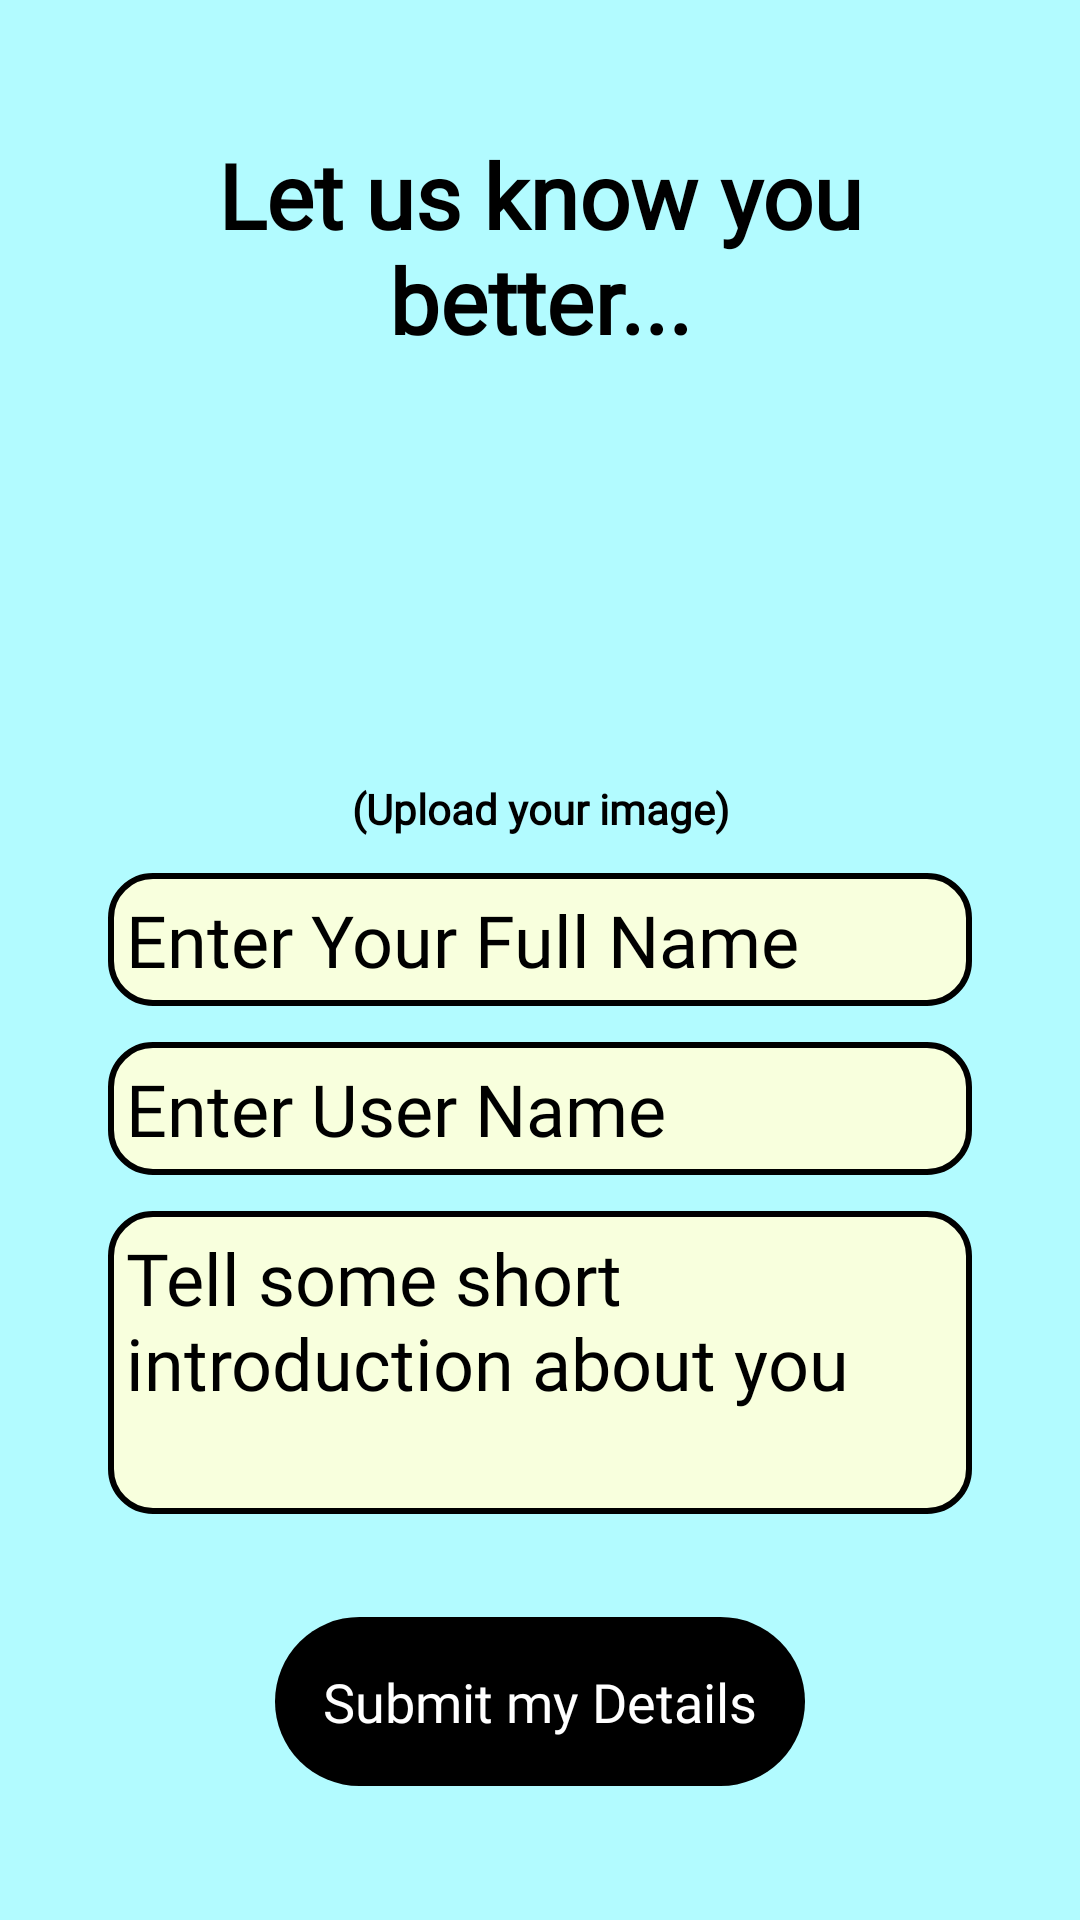

Produce the Android XML layout that renders to this screen, including the resource entries it uses.
<!-- AndroidManifest.xml: application theme Theme.BlogApp -->
<!-- res/layout/fragment_user_data_input.xml -->
<?xml version="1.0" encoding="utf-8"?>
<androidx.constraintlayout.widget.ConstraintLayout xmlns:android="http://schemas.android.com/apk/res/android"
    xmlns:app="http://schemas.android.com/apk/res-auto"
    xmlns:tools="http://schemas.android.com/tools"
    android:layout_width="match_parent"
    android:layout_height="match_parent"
    android:background="@color/lightest_blue"
    tools:context=".userDataCollection.view.UserDataInputFragment">


    <androidx.constraintlayout.widget.Guideline
        android:id="@+id/guideline2"
        android:layout_width="wrap_content"
        android:layout_height="wrap_content"
        android:orientation="vertical"
        app:layout_constraintGuide_percent="0.1" />

    <androidx.constraintlayout.widget.Guideline
        android:id="@+id/guideline6"
        android:layout_width="wrap_content"
        android:layout_height="wrap_content"
        android:orientation="vertical"
        app:layout_constraintGuide_percent="0.9" />

    <androidx.constraintlayout.widget.Guideline
        android:id="@+id/guideline8"
        android:layout_width="wrap_content"
        android:layout_height="wrap_content"
        android:orientation="horizontal"
        app:layout_constraintGuide_percent="0.07" />

    <androidx.constraintlayout.widget.Guideline
        android:id="@+id/guideline9"
        android:layout_width="wrap_content"
        android:layout_height="wrap_content"
        android:orientation="horizontal"
        app:layout_constraintGuide_percent="0.93" />

    <TextView
        android:id="@+id/user_input_text"
        android:layout_width="@dimen/density_independent_pixel_0dp"
        android:layout_height="wrap_content"
        android:text="@string/let_us_know_you_better"
        android:gravity="center"
        android:textSize="@dimen/text_dimension_30sp"
        android:fontFamily="@font/satisfy"
        android:textStyle="bold"
        android:textColor="@color/black"
        app:layout_constraintEnd_toStartOf="@+id/guideline6"
        app:layout_constraintStart_toStartOf="@+id/guideline2"
        app:layout_constraintTop_toTopOf="@+id/guideline8"
        app:layout_constraintBottom_toTopOf="@+id/user_input_image"
        />

    <ImageView
        android:id="@+id/user_input_image"
        android:layout_width="@dimen/density_independent_pixel_120dp"
        android:layout_height="@dimen/density_independent_pixel_120dp"
        android:scaleType="centerCrop"
        android:layout_marginTop="@dimen/density_independent_pixel_12dp"
        android:src="@drawable/upload_image"
        app:layout_constraintEnd_toStartOf="@+id/guideline6"
        app:layout_constraintStart_toStartOf="@+id/guideline2"
        app:layout_constraintTop_toBottomOf="@+id/user_input_text"
        android:contentDescription="@string/this_is_placeholder_for_user_to_upload_his_profile_image"
        tools:ignore="MissingConstraints" />

    <TextView
        android:id="@+id/user_input_image_tag"
        android:layout_width="wrap_content"
        android:layout_height="wrap_content"
        android:layout_marginTop="@dimen/density_independent_pixel_8dp"
        android:text="@string/upload_your_image"
        android:gravity="center"
        android:textSize="@dimen/text_dimension_14sp"
        android:fontFamily="@font/poppin"
        android:textStyle="bold"
        android:textColor="@color/black"
        app:layout_constraintEnd_toStartOf="@+id/guideline6"
        app:layout_constraintStart_toStartOf="@+id/guideline2"
        app:layout_constraintTop_toBottomOf="@+id/user_input_image"
        tools:ignore="MissingConstraints"/>

    <EditText
        android:id="@+id/user_input_full_name"
        android:layout_width="@dimen/density_independent_pixel_0dp"
        android:layout_height="wrap_content"
        android:background="@drawable/input_text_shape"
        android:fontFamily="@font/poppin"
        android:hint="@string/enter_your_full_name"
        android:inputType="textEmailAddress"
        android:padding="@dimen/density_independent_pixel_6dp"
        android:singleLine="true"
        android:textColor="@color/black"
        android:textColorHint="@color/black"
        android:textSize="@dimen/text_dimension_24sp"
        android:layout_marginTop="@dimen/density_independent_pixel_12dp"
        app:layout_constraintEnd_toStartOf="@+id/guideline6"
        app:layout_constraintStart_toStartOf="@+id/guideline2"
        app:layout_constraintTop_toBottomOf="@+id/user_input_image_tag"
        android:autofillHints="name"
        />

    <EditText
        android:id="@+id/user_input_user_name"
        android:layout_width="@dimen/density_independent_pixel_0dp"
        android:layout_height="wrap_content"
        android:background="@drawable/input_text_shape"
        android:fontFamily="@font/poppin"
        android:hint="@string/enter_user_name"
        android:inputType="textEmailAddress"
        android:padding="@dimen/density_independent_pixel_6dp"
        android:singleLine="true"
        android:textColor="@color/black"
        android:textColorHint="@color/black"
        android:textSize="@dimen/text_dimension_24sp"
        android:layout_marginTop="@dimen/density_independent_pixel_12dp"
        app:layout_constraintEnd_toStartOf="@+id/guideline6"
        app:layout_constraintStart_toStartOf="@+id/guideline2"
        app:layout_constraintTop_toBottomOf="@+id/user_input_full_name"
        android:autofillHints="username"
        />

    <EditText
        android:id="@+id/user_input_desc"
        android:layout_width="@dimen/density_independent_pixel_0dp"
        android:layout_height="wrap_content"
        android:background="@drawable/input_text_shape"
        android:fontFamily="@font/poppin"
        android:hint="@string/user_intoduction"
        android:padding="@dimen/density_independent_pixel_6dp"
        android:inputType="textMultiLine"
        android:minLines="3"
        android:maxLines="5"
        android:singleLine="true"
        android:textColor="@color/black"
        android:textColorHint="@color/black"
        android:textSize="@dimen/text_dimension_24sp"
        android:layout_marginTop="@dimen/density_independent_pixel_12dp"
        app:layout_constraintEnd_toStartOf="@+id/guideline6"
        app:layout_constraintStart_toStartOf="@+id/guideline2"
        app:layout_constraintTop_toBottomOf="@+id/user_input_user_name"
        android:autofillHints="name"/>


    <Button
        android:id="@+id/submit_Button"
        android:layout_width="wrap_content"
        android:layout_height="wrap_content"
        android:background="@drawable/rounded_button"
        android:padding="@dimen/density_independent_pixel_16dp"
        android:text="@string/submit_my_details"
        android:fontFamily="@font/poppin"
        android:textColor="@color/white"
        android:textSize="@dimen/text_dimension_18sp"
        app:layout_constraintBottom_toTopOf="@+id/guideline9"
        app:layout_constraintEnd_toStartOf="@+id/guideline6"
        app:layout_constraintStart_toStartOf="@+id/guideline2" />


</androidx.constraintlayout.widget.ConstraintLayout>
<!-- resources referenced by this layout -->
<resources>
  <color name="black">#FF000000</color>
  <color name="lightest_blue">#B2FBFF</color>
  <color name="white">#FFFFFFFF</color>
  <dimen name="density_independent_pixel_0dp">0dp</dimen>
  <dimen name="density_independent_pixel_120dp">120dp</dimen>
  <dimen name="density_independent_pixel_12dp">12dp</dimen>
  <dimen name="density_independent_pixel_16dp">16dp</dimen>
  <dimen name="density_independent_pixel_6dp">6dp</dimen>
  <dimen name="density_independent_pixel_8dp">8dp</dimen>
  <dimen name="text_dimension_14sp">14sp</dimen>
  <dimen name="text_dimension_18sp">18sp</dimen>
  <dimen name="text_dimension_24sp">24sp</dimen>
  <dimen name="text_dimension_30sp">30sp</dimen>
  <!-- drawable input_text_shape (drawable) -->
  <?xml version="1.0" encoding="utf-8"?>
  <shape android:shape="rectangle"
      xmlns:android="http://schemas.android.com/apk/res/android">
      <solid android:color="@color/light_yellow" />
      <corners android:radius="14dp" />
      <stroke android:width="2dp" android:color="@color/black" />
  </shape>
  <!-- drawable rounded_button (drawable) -->
  <?xml version="1.0" encoding="utf-8"?>
  <shape xmlns:android="http://schemas.android.com/apk/res/android"
      android:shape="rectangle">
      <corners android:radius="50dp" />
      <solid android:color="@color/black" />
  </shape>
  <string name="enter_user_name">Enter User Name</string>
  <string name="enter_your_full_name">Enter Your Full Name</string>
  <string name="let_us_know_you_better">Let us know you better...</string>
  <string name="submit_my_details">Submit my Details</string>
  <string name="this_is_placeholder_for_user_to_upload_his_profile_image">This is placeholder for user to upload his profile Image</string>
  <string name="upload_your_image">(Upload your image)</string>
  <string name="user_intoduction">Tell some short introduction about you</string>
  <color name="light_yellow">#F8FFDD</color>
</resources>
